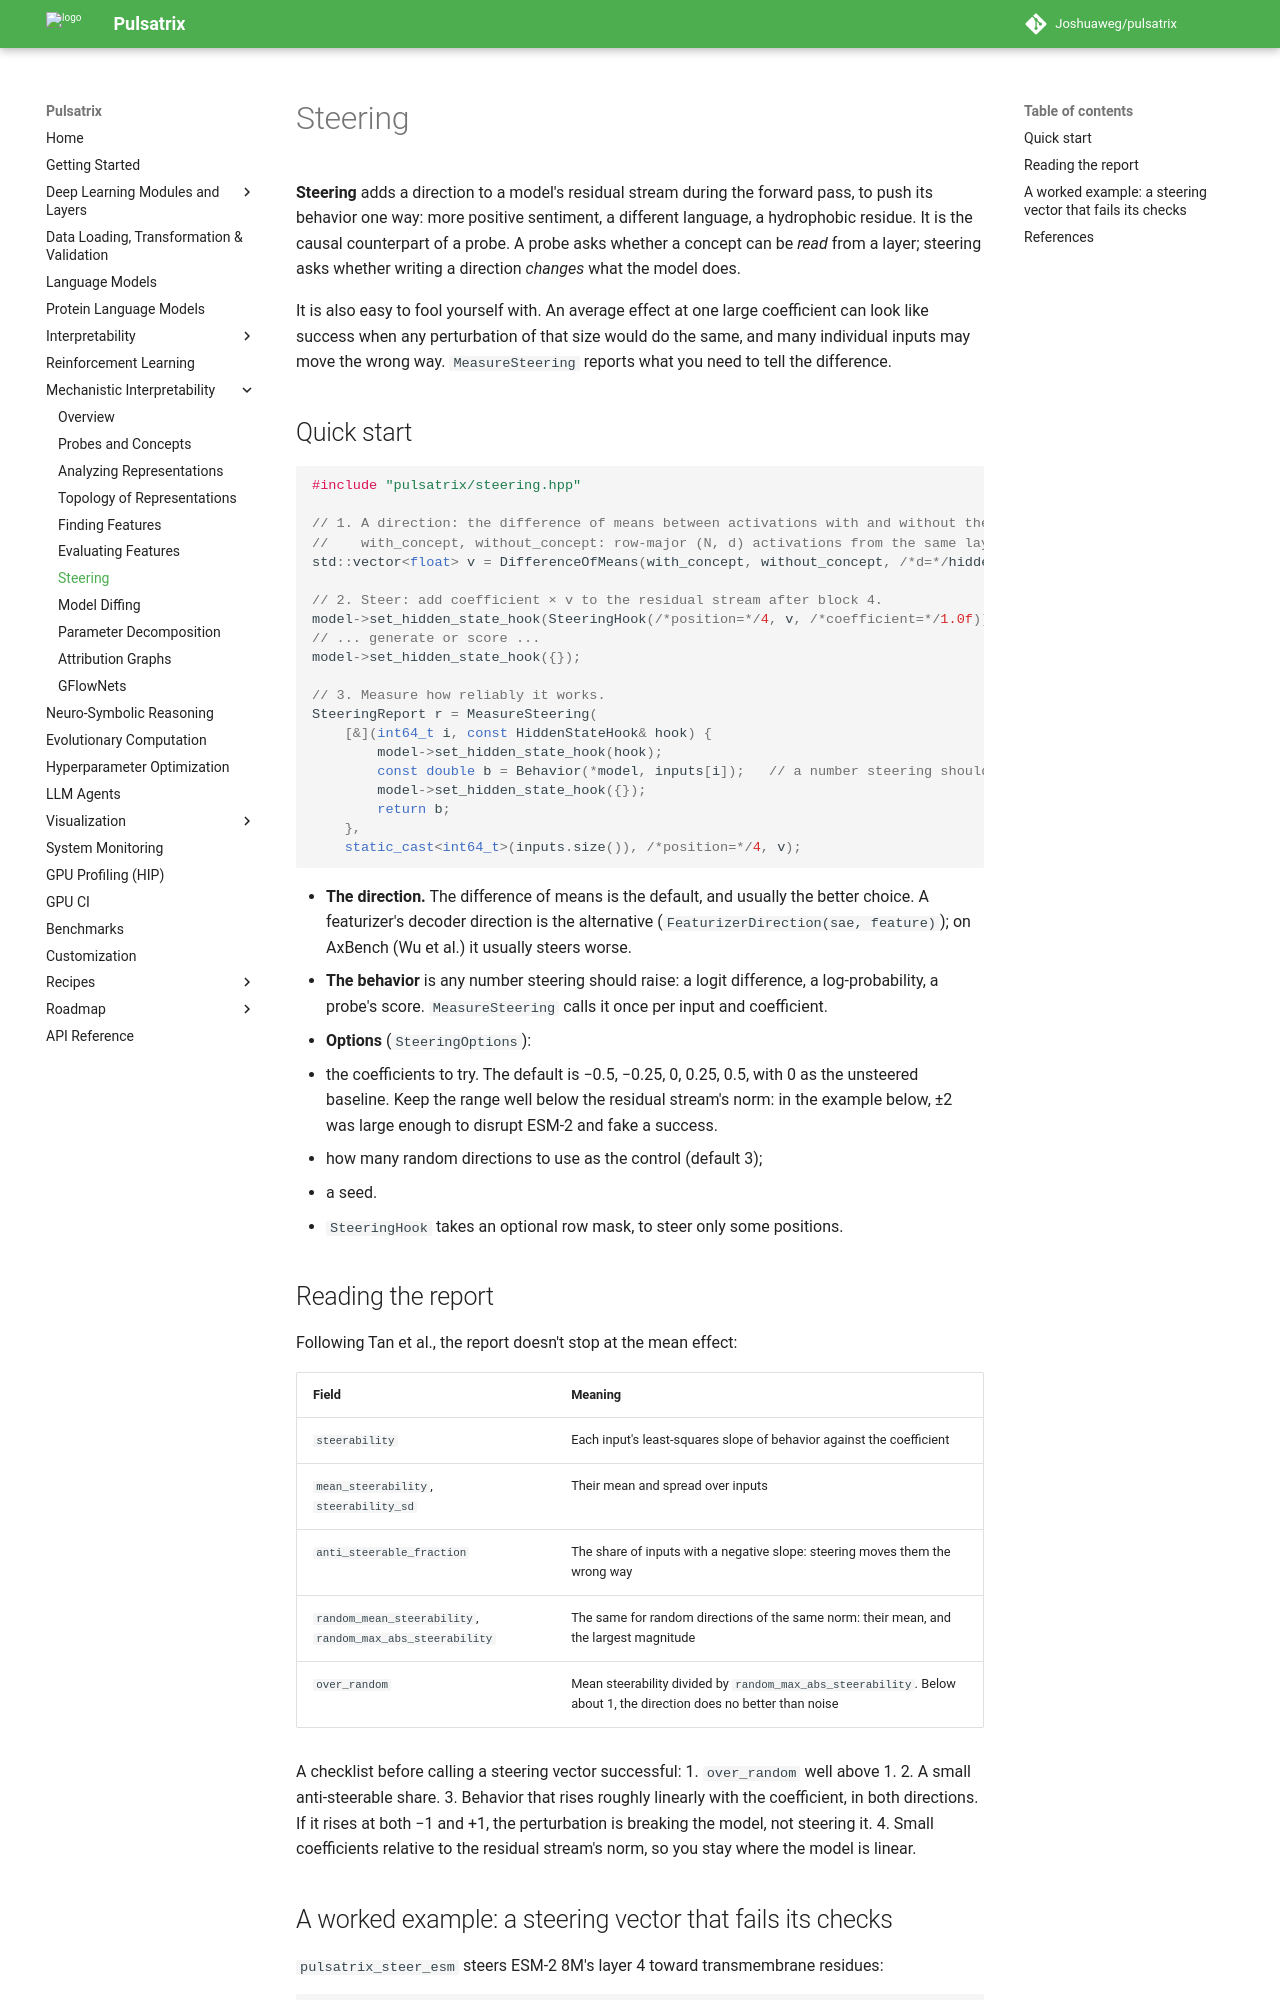

repository: Joshuaweg/pulsatrix · page: mechanistic-interpretability/steering/index.html · generator: mkdocs

# Steering

**Steering** adds a direction to a model's residual stream during the forward pass, to push its
behavior one way: more positive sentiment, a different language, a hydrophobic residue. It is
the causal counterpart of a probe. A probe asks whether a concept can be *read* from a layer;
steering asks whether writing a direction *changes* what the model does.

It is also easy to fool yourself with. An average effect at one large coefficient can look like
success when any perturbation of that size would do the same, and many individual inputs may
move the wrong way. `MeasureSteering` reports what you need to tell the difference.

## Quick start

```cpp
#include "pulsatrix/steering.hpp"

// 1. A direction: the difference of means between activations with and without the concept.
//    with_concept, without_concept: row-major (N, d) activations from the same layer.
std::vector<float> v = DifferenceOfMeans(with_concept, without_concept, /*d=*/hidden);

// 2. Steer: add coefficient × v to the residual stream after block 4.
model->set_hidden_state_hook(SteeringHook(/*position=*/4, v, /*coefficient=*/1.0f));
// ... generate or score ...
model->set_hidden_state_hook({});

// 3. Measure how reliably it works.
SteeringReport r = MeasureSteering(
    [&](int64_t i, const HiddenStateHook& hook) {
        model->set_hidden_state_hook(hook);
        const double b = Behavior(*model, inputs[i]);   // a number steering should raise
        model->set_hidden_state_hook({});
        return b;
    },
    static_cast<int64_t>(inputs.size()), /*position=*/4, v);
```

- **The direction.** The difference of means is the default, and usually the better choice. A
  featurizer's decoder direction is the alternative (`FeaturizerDirection(sae, feature)`); on
  AxBench (Wu et al.) it usually steers worse.
- **The behavior** is any number steering should raise: a logit difference, a log-probability,
  a probe's score. `MeasureSteering` calls it once per input and coefficient.
- **Options** (`SteeringOptions`):
  - the coefficients to try. The default is −0.5, −0.25, 0, 0.25, 0.5, with 0 as the unsteered
    baseline. Keep the range well below the residual stream's norm: in the example below, ±2 was
    large enough to disrupt ESM-2 and fake a success.
  - how many random directions to use as the control (default 3);
  - a seed.
- `SteeringHook` takes an optional row mask, to steer only some positions.

## Reading the report

Following Tan et al., the report doesn't stop at the mean effect:

| Field | Meaning |
|---|---|
| `steerability` | Each input's least-squares slope of behavior against the coefficient |
| `mean_steerability`, `steerability_sd` | Their mean and spread over inputs |
| `anti_steerable_fraction` | The share of inputs with a negative slope: steering moves them the wrong way |
| `random_mean_steerability`, `random_max_abs_steerability` | The same for random directions of the same norm: their mean, and the largest magnitude |
| `over_random` | Mean steerability divided by `random_max_abs_steerability`. Below about 1, the direction does no better than noise |

A checklist before calling a steering vector successful:
1. `over_random` well above 1.
2. A small anti-steerable share.
3. Behavior that rises roughly linearly with the coefficient, in both directions. If it rises
   at both −1 and +1, the perturbation is breaking the model, not steering it.
4. Small coefficients relative to the residual stream's norm, so you stay where the model is
   linear.
